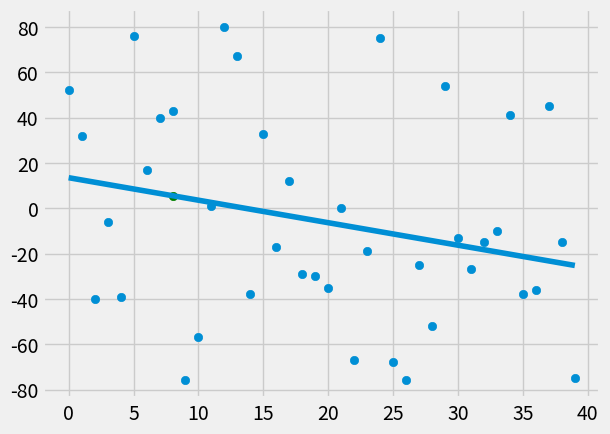

The matplotlib source for this figure:
from statistics import mean
import numpy as np
import matplotlib.pyplot as plt
from matplotlib import style
import random

style.use('fivethirtyeight')


# xs = np.array([1,2,3,4,5,6], dtype=np.float64)
# ys = np.array([5,4,6,5,6,7], dtype=np.float64)

def createDataset(hm, variance, step=2, correlation=False):
    val = 1
    ys = []
    for i in range(hm):
        y = val + random.randrange(-variance, variance)
        ys.append(y)
        if correlation and correlation == 'pos':
            val+=step
        elif correlation and correlation == 'neg':
            val -= step
    xs = [i for i in range(len(ys))]
    return np.array(xs, dtype=np.float64), np.array(ys, dtype=np.float64)

def bestFitSlopeAndIntercept(xs,ys):
    m = (((mean(xs) * mean(ys)) - mean(xs*ys)) /
        ((mean(xs)**2) - (mean(xs**2))))
    b = mean(ys) - m*mean(xs)
    return m, b

def squaredError(ysOrig, ysLine):
    return sum((ysLine-ysOrig)**2)

def coefficientOfDetermination(ysOrig, ysLine):
    yMeanLine = [mean(ysOrig) for y in ysOrig]
    squaredErrorRegr = squaredError(ysOrig, ysLine)
    squaredErrorYMean = squaredError(ysOrig, yMeanLine)
    return 1 - (squaredErrorRegr/squaredErrorYMean)

xs, ys = createDataset(40,80,2,correlation=False)


m, b = bestFitSlopeAndIntercept(xs,ys)

regressionLine = [(m*x) + b for x in xs]

predictX = 8
predictY = (m*predictX + b)

rSquared = coefficientOfDetermination(ys, regressionLine)
print(rSquared)

plt.scatter(xs,ys)
plt.scatter(predictX, predictY, color = 'g')
plt.plot(xs, regressionLine)
plt.show()
